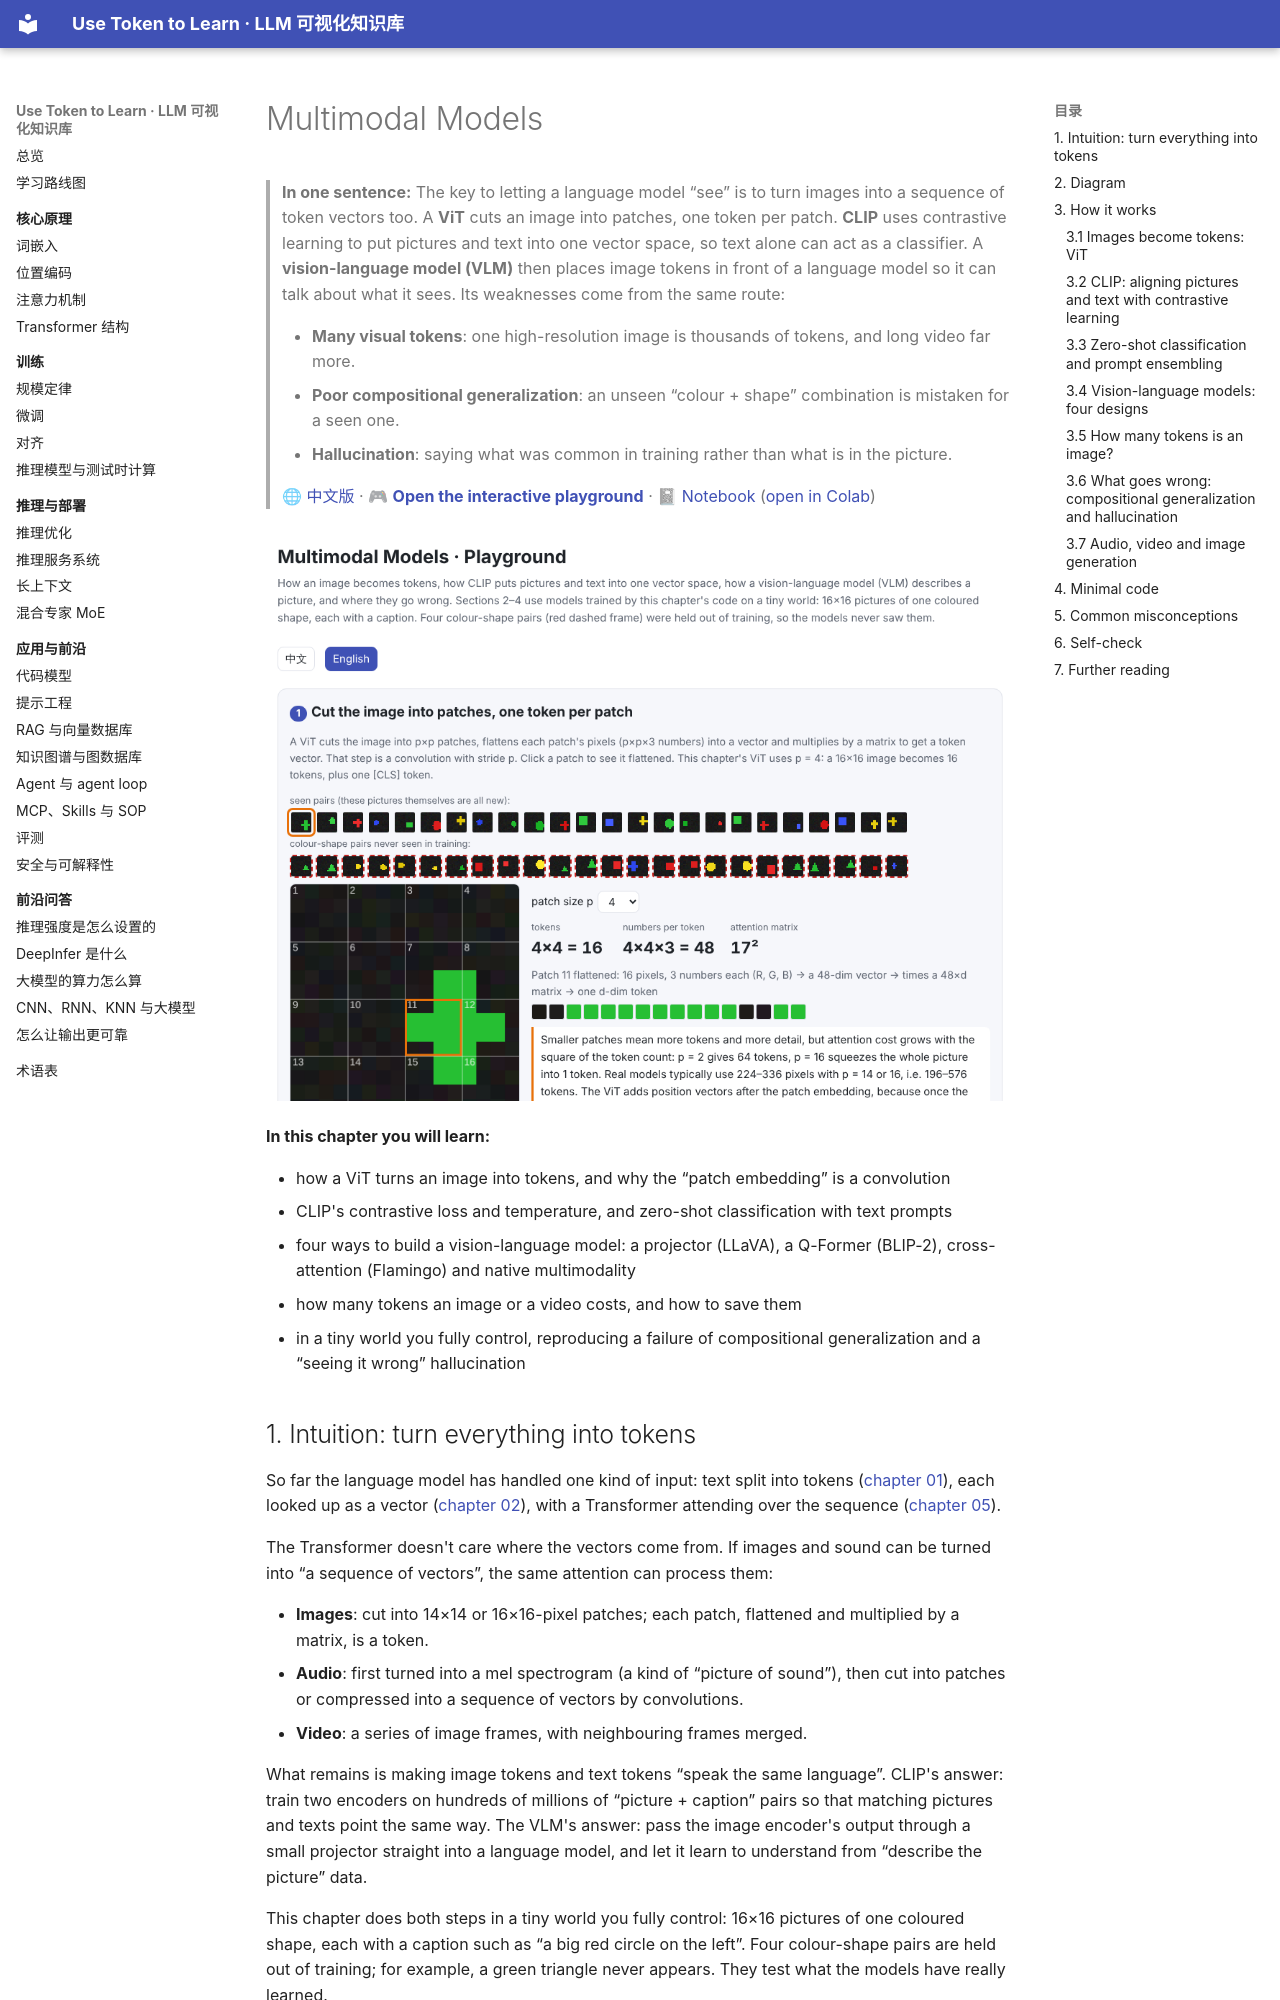

repository: BaiYuBY/use_token_to_learn · page: 16-multimodal/README.en.html · generator: mkdocs

# Multimodal Models

> **In one sentence:** The key to letting a language model “see” is to turn images into a sequence of token vectors too. A **ViT** cuts an image into patches, one token per patch. **CLIP** uses contrastive learning to put pictures and text into one vector space, so text alone can act as a classifier. A **vision-language model (VLM)** then places image tokens in front of a language model so it can talk about what it sees. Its weaknesses come from the same route:
>
> - **Many visual tokens**: one high-resolution image is thousands of tokens, and long video far more.
> - **Poor compositional generalization**: an unseen “colour + shape” combination is mistaken for a seen one.
> - **Hallucination**: saying what was common in training rather than what is in the picture.
>
> 🌐 [中文版](README.md) · 🎮 **[Open the interactive playground](interactive/multimodal.html?lang=en)** · 📓 [Notebook](16-multimodal.ipynb) ([open in Colab](https://colab.research.google.com/github/BaiYuBY/use_token_to_learn/blob/main/docs/16-multimodal/16-multimodal.ipynb))

[![Interactive playground preview](assets/interactive-preview.en.png)](interactive/multimodal.html?lang=en)

**In this chapter you will learn:**

- how a ViT turns an image into tokens, and why the “patch embedding” is a convolution
- CLIP's contrastive loss and temperature, and zero-shot classification with text prompts
- four ways to build a vision-language model: a projector (LLaVA), a Q-Former (BLIP-2), cross-attention (Flamingo) and native multimodality
- how many tokens an image or a video costs, and how to save them
- in a tiny world you fully control, reproducing a failure of compositional generalization and a “seeing it wrong” hallucination

## 1. Intuition: turn everything into tokens

So far the language model has handled one kind of input: text split into tokens ([chapter 01](../01-tokenization/README.en.md)), each looked up as a vector ([chapter 02](../02-embedding/README.en.md)), with a Transformer attending over the sequence ([chapter 05](../05-transformer/README.en.md)).

The Transformer doesn't care where the vectors come from. If images and sound can be turned into “a sequence of vectors”, the same attention can process them:

- **Images**: cut into 14×14 or 16×16-pixel patches; each patch, flattened and multiplied by a matrix, is a token.
- **Audio**: first turned into a mel spectrogram (a kind of “picture of sound”), then cut into patches or compressed into a sequence of vectors by convolutions.
- **Video**: a series of image frames, with neighbouring frames merged.

What remains is making image tokens and text tokens “speak the same language”. CLIP's answer: train two encoders on hundreds of millions of “picture + caption” pairs so that matching pictures and texts point the same way. The VLM's answer: pass the image encoder's output through a small projector straight into a language model, and let it learn to understand from “describe the picture” data.

This chapter does both steps in a tiny world you fully control: 16×16 pictures of one coloured shape, each with a caption such as “a big red circle on the left”. Four colour-shape pairs are held out of training; for example, a green triangle never appears. They test what the models have really learned.
